Image classification data set "dataset" (hnky/dataset-lego-figures on GitHub). Class labels (43): Simpsons Apu Nahasapeemapetilon LEGO figure, Simpsons Bart Simpson LEGO figure, Simpsons Chief Wiggum LEGO figure, Simpsons Dr Hibbert LEGO figure, Simpsons Grandpa Simpson LEGO figure, Simpsons Homer Simpson LEGO figure, Simpsons Itchy LEGO figure, simpsons krusty the clown, Simpsons Lisa Simpson LEGO figure, Simpsons Maggie Simpson LEGO figure, Simpsons Marge Simpson LEGO figure, simpsons milhouse van houten, Simpsons Mr Burns LEGO figure, Simpsons Ned Flanders LEGO figure, Simpsons Nelson Muntz LEGO figure, Simpsons Ralph Wiggum LEGO figure, Simpsons Snowball LEGO figure, Star Wars Ackbar LEGO figure, starwars boba fett, Star Wars C-3PO LEGO figure, starwars emperor palpatine, starwars general grievous, starwars jar jar binks, starwars kit fisto, starwars luke skywalker, starwars mace windu, Star Wars R3-M2 LEGO figure, Star Wars Yoda LEGO figure, superhero Aquaman LEGO figure, superhero Bat-Mite LEGO figure, superhero Batman LEGO figure, superhero Bumblebee LEGO figure, superhero Cyborg LEGO figure, superhero Green Lantern LEGO figure, superhero Huntress LEGO figure, superhero Metamorpho LEGO figure, superhero Mister Miracle LEGO figure, superhero Sinestro LEGO figure, superhero Stargirl LEGO figure, superhero The Cheetah LEGO figure, superhero The Flash LEGO figure, superhero The Joker LEGO figure, superhero Wonder Woman LEGO figure.

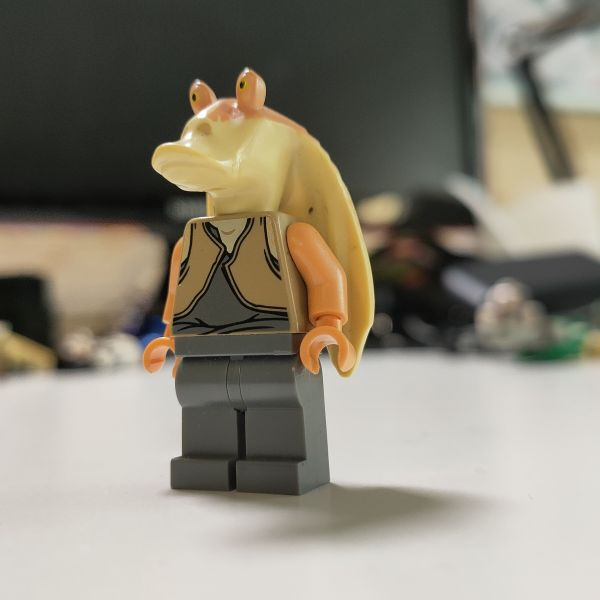
Label: starwars jar jar binks

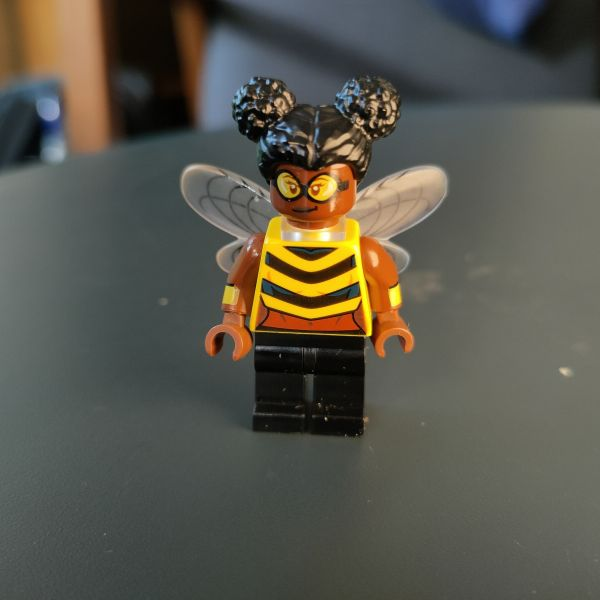
Label: superhero Bumblebee LEGO figure

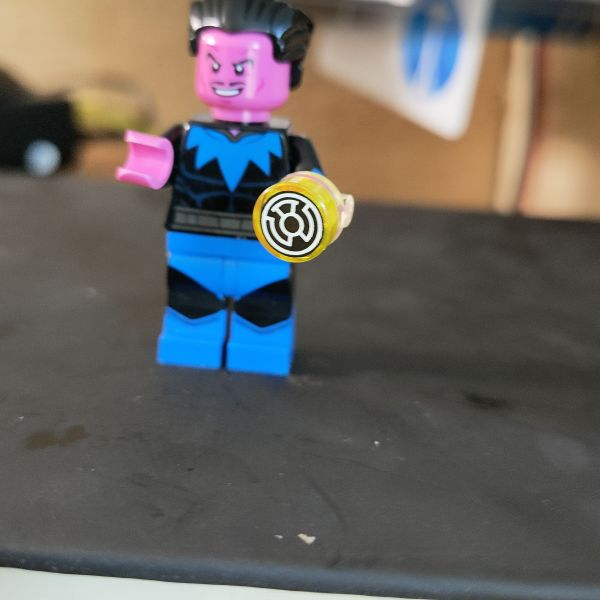
Label: superhero Sinestro LEGO figure

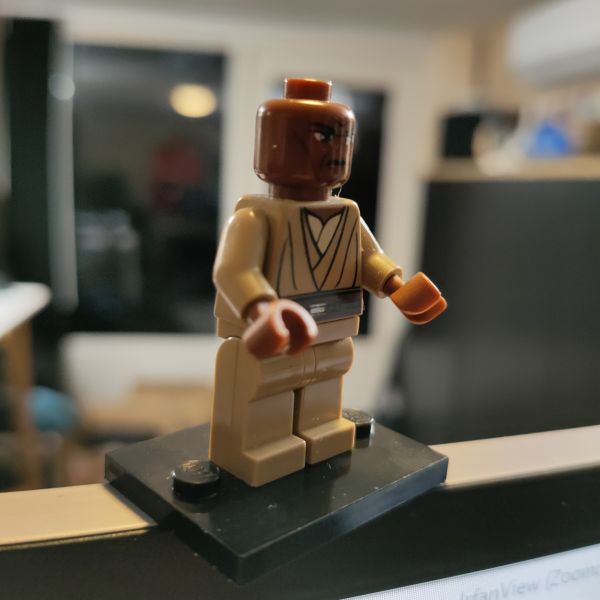
Label: starwars mace windu

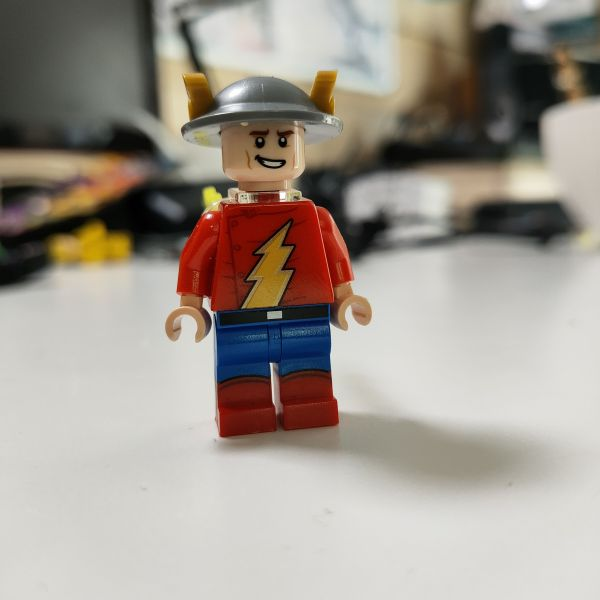
Label: superhero The Flash LEGO figure

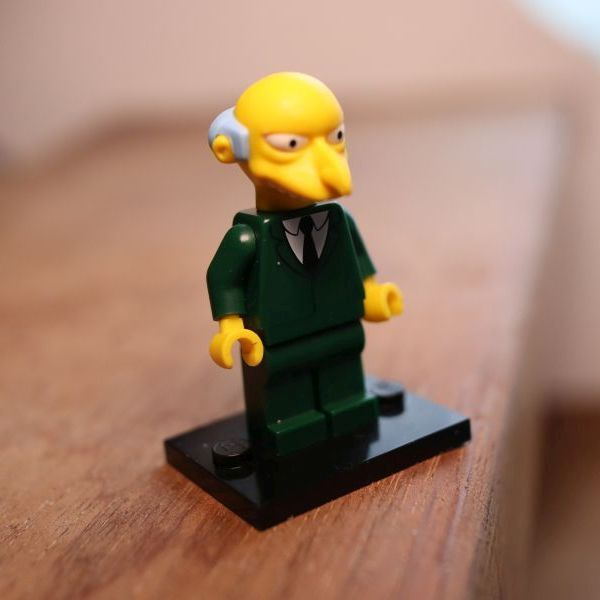
Label: Simpsons Mr Burns LEGO figure
